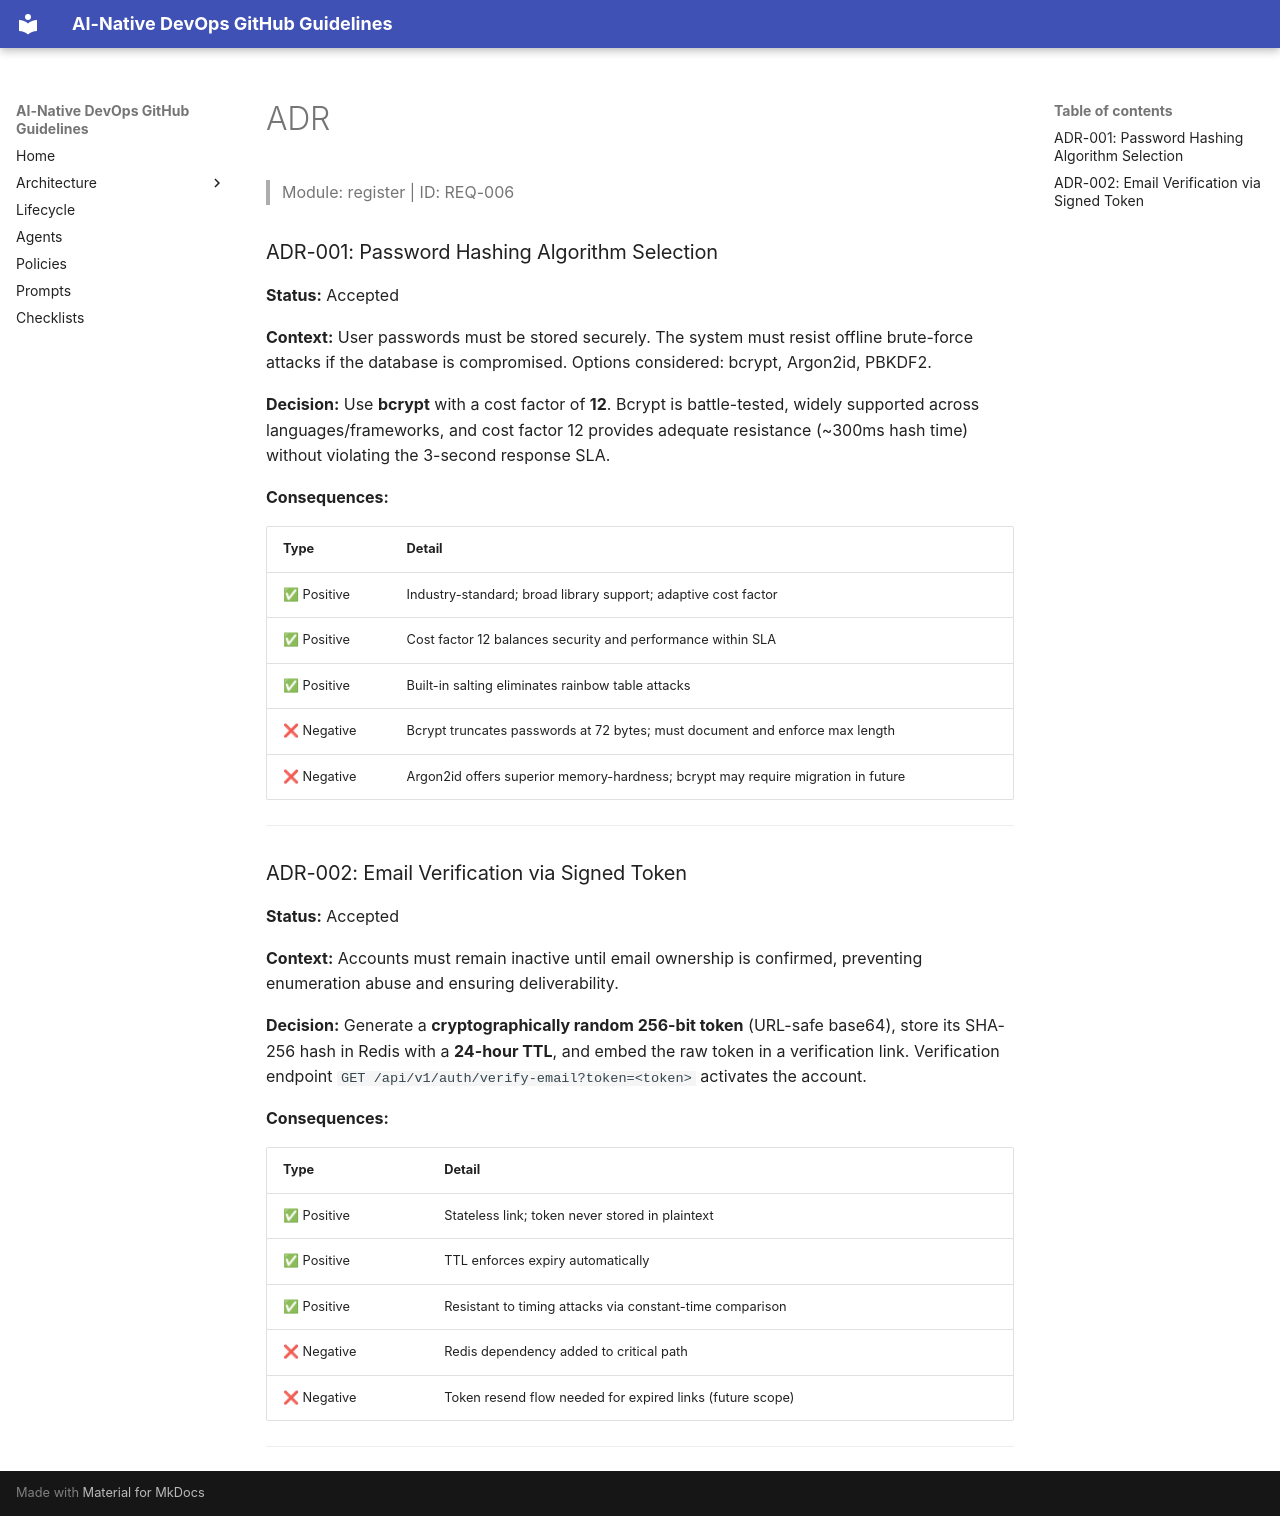

repository: timlee/ai-native-devops · page: adr/ADR-REQ-006/index.html · generator: mkdocs

# ADR

> Module: register | ID: REQ-006

### ADR-001: Password Hashing Algorithm Selection

**Status:** Accepted

**Context:**
User passwords must be stored securely. The system must resist offline brute-force attacks if the database is compromised. Options considered: bcrypt, Argon2id, PBKDF2.

**Decision:**
Use **bcrypt** with a cost factor of **12**. Bcrypt is battle-tested, widely supported across languages/frameworks, and cost factor 12 provides adequate resistance (~300ms hash time) without violating the 3-second response SLA.

**Consequences:**

| Type | Detail |
|------|--------|
| ✅ Positive | Industry-standard; broad library support; adaptive cost factor |
| ✅ Positive | Cost factor 12 balances security and performance within SLA |
| ✅ Positive | Built-in salting eliminates rainbow table attacks |
| ❌ Negative | Bcrypt truncates passwords at 72 bytes; must document and enforce max length |
| ❌ Negative | Argon2id offers superior memory-hardness; bcrypt may require migration in future |

---

### ADR-002: Email Verification via Signed Token

**Status:** Accepted

**Context:**
Accounts must remain inactive until email ownership is confirmed, preventing enumeration abuse and ensuring deliverability.

**Decision:**
Generate a **cryptographically random 256-bit token** (URL-safe base64), store its SHA-256 hash in Redis with a **24-hour TTL**, and embed the raw token in a verification link. Verification endpoint `GET /api/v1/auth/verify-email?token=<token>` activates the account.

**Consequences:**

| Type | Detail |
|------|--------|
| ✅ Positive | Stateless link; token never stored in plaintext |
| ✅ Positive | TTL enforces expiry automatically |
| ✅ Positive | Resistant to timing attacks via constant-time comparison |
| ❌ Negative | Redis dependency added to critical path |
| ❌ Negative | Token resend flow needed for expired links (future scope) |

---
